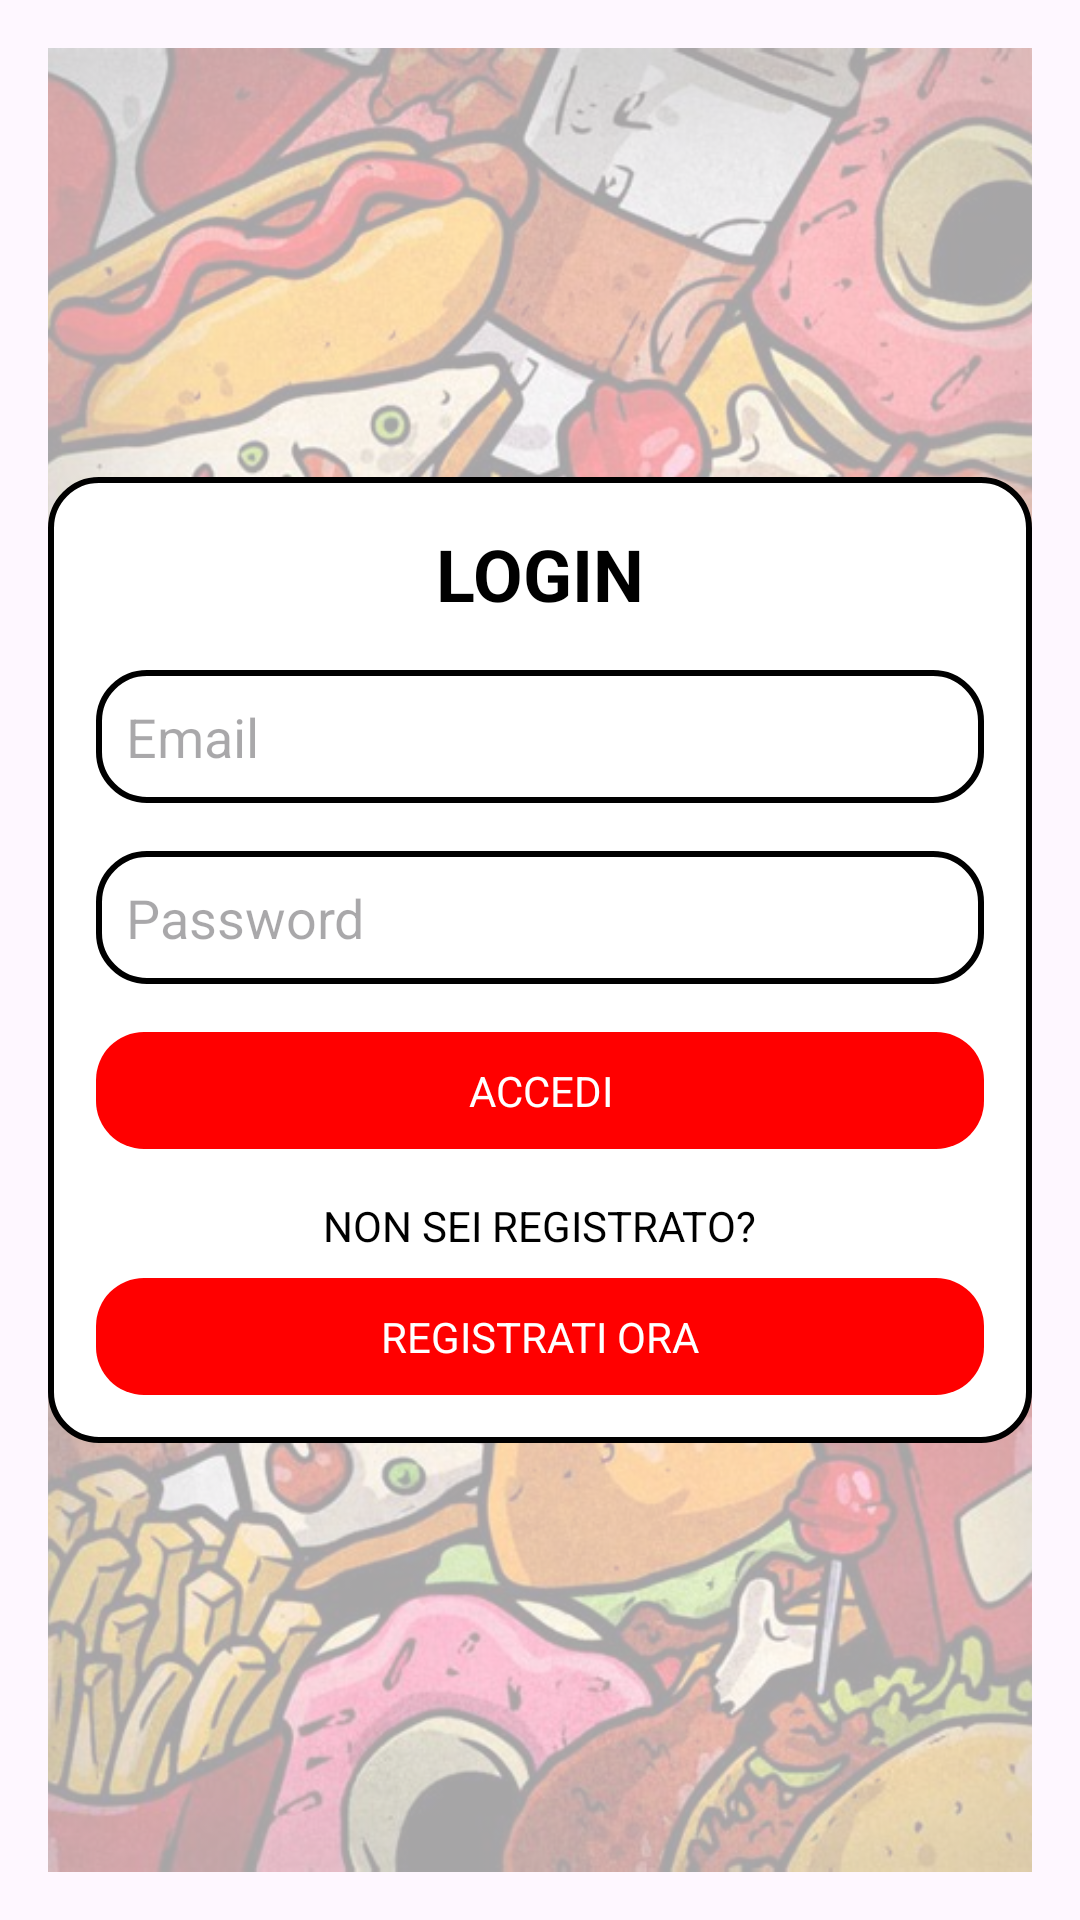

Android layout source for this screen:
<!-- AndroidManifest.xml: application theme Theme.ManagerMensaV10 -->
<!-- res/layout/fragment_login.xml -->
<?xml version="1.0" encoding="utf-8"?>
<RelativeLayout xmlns:android="http://schemas.android.com/apk/res/android"
    android:layout_width="match_parent"
    android:layout_height="match_parent"
    android:padding="16dp">

    
    <ImageView
        android:id="@+id/blurred_background"
        android:layout_width="match_parent"
        android:layout_height="match_parent"
        android:scaleType="centerCrop"
        android:src="@drawable/food_back"
        android:alpha="0.7" /> 

    
    <View
        android:layout_width="match_parent"
        android:layout_height="match_parent"
        android:background="#80FFFFFF" /> 

    
    <LinearLayout
        android:layout_width="match_parent"
        android:layout_height="wrap_content"
        android:orientation="vertical"
        android:layout_centerInParent="true"
        android:padding="16dp"
        android:background="@drawable/edit_text_background"
        android:gravity="center_horizontal">

        
        <TextView
            android:layout_width="wrap_content"
            android:layout_height="wrap_content"
            android:text="LOGIN"
            android:textSize="24sp"
            android:textStyle="bold"
            android:textColor="#000000"
            android:layout_marginBottom="16dp" />

        
        <EditText
            android:id="@+id/email"
            android:layout_width="match_parent"
            android:layout_height="wrap_content"
            android:hint="Email"
            android:inputType="textEmailAddress"
            android:layout_marginBottom="16dp"
            android:background="@drawable/edit_text_background"
            android:padding="10dp" />

        
        <EditText
            android:id="@+id/password"
            android:layout_width="match_parent"
            android:layout_height="wrap_content"
            android:hint="Password"
            android:inputType="textPassword"
            android:layout_marginBottom="16dp"
            android:background="@drawable/edit_text_background"
            android:padding="10dp" />

        
        <LinearLayout
            android:layout_width="match_parent"
            android:layout_height="wrap_content"
            android:orientation="vertical"
            android:gravity="center">

            <TextView
                android:id="@+id/accedi_button"
                android:layout_width="match_parent"
                android:layout_height="wrap_content"
                android:text="ACCEDI"
                android:gravity="center"
                android:background="@drawable/red_button_background"
                android:textColor="#FFFFFF"
                android:padding="10dp"
                android:layout_marginBottom="16dp" />
        </LinearLayout>

        
        <TextView
            android:layout_width="wrap_content"
            android:layout_height="wrap_content"
            android:text="NON SEI REGISTRATO?"
            android:textColor="#000000"
            android:layout_marginBottom="8dp" />

        
        <LinearLayout
            android:layout_width="match_parent"
            android:layout_height="wrap_content"
            android:orientation="vertical"
            android:gravity="center">

            <TextView
                android:id="@+id/registrati_button"
                android:layout_width="match_parent"
                android:layout_height="wrap_content"
                android:text="REGISTRATI ORA"
                android:gravity="center"
                android:background="@drawable/red_button_background"
                android:textColor="#FFFFFF"
                android:padding="10dp" />
        </LinearLayout>

    </LinearLayout>
</RelativeLayout>
<!-- resources referenced by this layout -->
<resources>
  <!-- drawable edit_text_background (drawable) -->
  <?xml version="1.0" encoding="utf-8"?>
  
  <shape xmlns:android="http://schemas.android.com/apk/res/android">
      <solid android:color="#FFFFFF"/> 
      <stroke android:width="2dp" android:color="#000000"/> 
      <corners android:radius="16dp"/> 
      <padding android:left="8dp" android:top="8dp" android:right="8dp" android:bottom="8dp"/>
  </shape>
  <!-- drawable food_back: jpg bitmap (drawable, 125206 bytes) -->
  <!-- drawable red_button_background (drawable) -->
  <?xml version="1.0" encoding="utf-8"?>
  
  <shape xmlns:android="http://schemas.android.com/apk/res/android">
      <solid android:color="#FF0000"/> 
      <corners android:radius="16dp"/> 
  </shape>
  <style name="Theme.ManagerMensaV10" parent="Base.Theme.ManagerMensaV10" />
  <style name="Base.Theme.ManagerMensaV10" parent="Theme.Material3.DayNight.NoActionBar">
          
          
      </style>
</resources>
